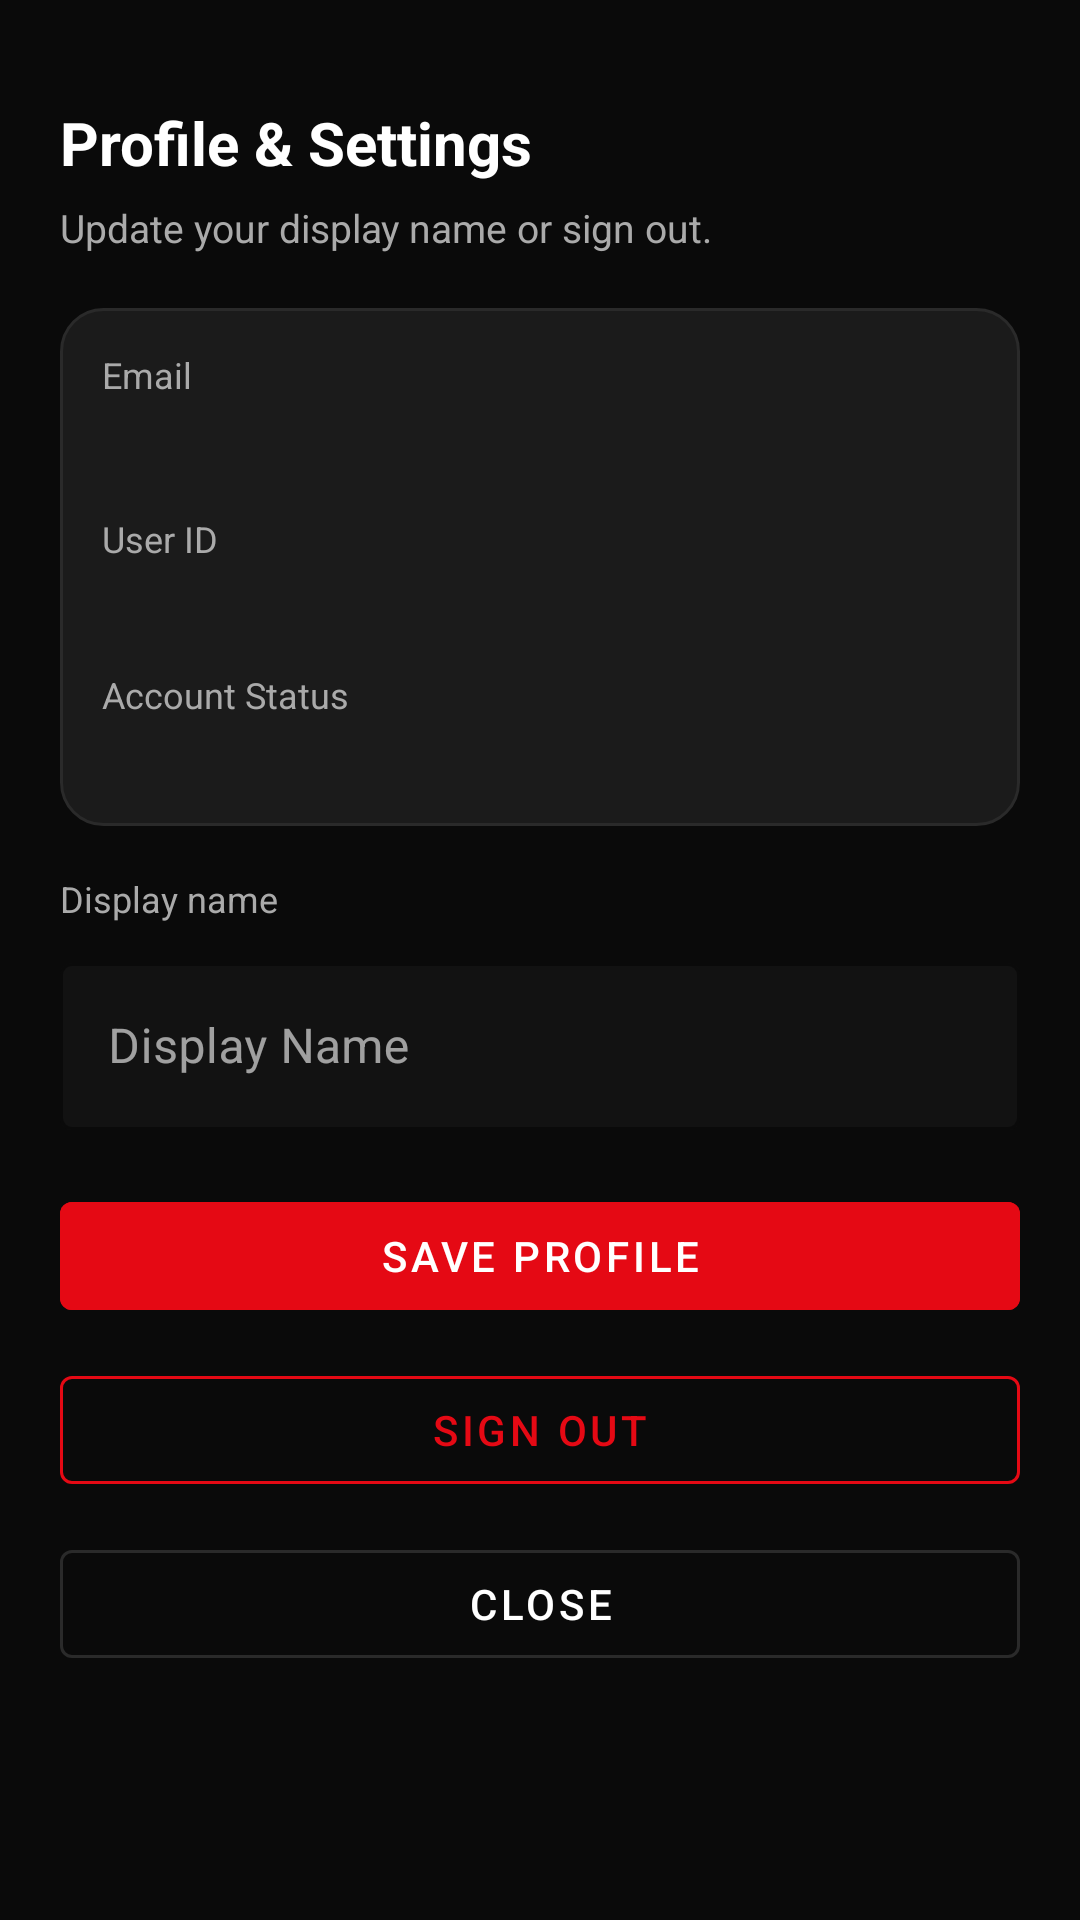

Layout XML and referenced resources for this Android screen:
<!-- AndroidManifest.xml: application theme Theme.AfifFlix -->
<!-- res/layout/bottom_sheet_profile.xml -->
<?xml version="1.0" encoding="utf-8"?>
<androidx.constraintlayout.widget.ConstraintLayout xmlns:android="http://schemas.android.com/apk/res/android"
    xmlns:app="http://schemas.android.com/apk/res-auto"
    android:layout_width="match_parent"
    android:layout_height="wrap_content"
    android:background="@drawable/bg_bottom_sheet"
    android:paddingStart="20dp"
    android:paddingTop="12dp"
    android:paddingEnd="20dp"
    android:paddingBottom="24dp">

    <View
        android:id="@+id/view_drag_handle"
        android:layout_width="40dp"
        android:layout_height="4dp"
        android:background="@drawable/bg_drag_handle"
        app:layout_constraintEnd_toEndOf="parent"
        app:layout_constraintStart_toStartOf="parent"
        app:layout_constraintTop_toTopOf="parent" />

    <TextView
        android:id="@+id/tv_profile_title"
        android:layout_width="0dp"
        android:layout_height="wrap_content"
        android:layout_marginTop="18dp"
        android:text="@string/profile_settings"
        android:textColor="@color/text_primary"
        android:textSize="20sp"
        android:textStyle="bold"
        app:layout_constraintEnd_toEndOf="parent"
        app:layout_constraintStart_toStartOf="parent"
        app:layout_constraintTop_toBottomOf="@+id/view_drag_handle" />

    <TextView
        android:id="@+id/tv_profile_subtitle"
        android:layout_width="0dp"
        android:layout_height="wrap_content"
        android:layout_marginTop="6dp"
        android:text="@string/profile_settings_subtitle"
        android:textColor="@color/text_secondary"
        android:textSize="13sp"
        app:layout_constraintEnd_toEndOf="parent"
        app:layout_constraintStart_toStartOf="parent"
        app:layout_constraintTop_toBottomOf="@+id/tv_profile_title" />

    <androidx.constraintlayout.widget.ConstraintLayout
        android:id="@+id/layout_profile_account"
        android:layout_width="0dp"
        android:layout_height="wrap_content"
        android:layout_marginTop="18dp"
        android:background="@drawable/bg_info_panel"
        android:padding="14dp"
        app:layout_constraintEnd_toEndOf="parent"
        app:layout_constraintStart_toStartOf="parent"
        app:layout_constraintTop_toBottomOf="@+id/tv_profile_subtitle">

        <TextView
            android:id="@+id/tv_profile_email_label"
            android:layout_width="0dp"
            android:layout_height="wrap_content"
            android:text="@string/email"
            android:textColor="@color/text_secondary"
            android:textSize="12sp"
            app:layout_constraintStart_toStartOf="parent"
            app:layout_constraintTop_toTopOf="parent" />

        <TextView
            android:id="@+id/tv_profile_email_value"
            android:layout_width="0dp"
            android:layout_height="wrap_content"
            android:layout_marginTop="4dp"
            android:textColor="@color/text_primary"
            android:textSize="15sp"
            android:textStyle="bold"
            app:layout_constraintStart_toStartOf="parent"
            app:layout_constraintTop_toBottomOf="@+id/tv_profile_email_label" />

        <TextView
            android:id="@+id/tv_profile_uid_label"
            android:layout_width="0dp"
            android:layout_height="wrap_content"
            android:layout_marginTop="14dp"
            android:text="@string/user_id"
            android:textColor="@color/text_secondary"
            android:textSize="12sp"
            app:layout_constraintStart_toStartOf="parent"
            app:layout_constraintTop_toBottomOf="@+id/tv_profile_email_value" />

        <TextView
            android:id="@+id/tv_profile_uid_value"
            android:layout_width="0dp"
            android:layout_height="wrap_content"
            android:layout_marginTop="4dp"
            android:textColor="@color/text_primary"
            android:textSize="13sp"
            app:layout_constraintStart_toStartOf="parent"
            app:layout_constraintTop_toBottomOf="@+id/tv_profile_uid_label" />

        <TextView
            android:id="@+id/tv_profile_status_label"
            android:layout_width="0dp"
            android:layout_height="wrap_content"
            android:layout_marginTop="14dp"
            android:text="@string/account_status"
            android:textColor="@color/text_secondary"
            android:textSize="12sp"
            app:layout_constraintStart_toStartOf="parent"
            app:layout_constraintTop_toBottomOf="@+id/tv_profile_uid_value" />

        <TextView
            android:id="@+id/tv_profile_status_value"
            android:layout_width="0dp"
            android:layout_height="wrap_content"
            android:layout_marginTop="4dp"
            android:textColor="@color/text_primary"
            android:textSize="13sp"
            app:layout_constraintStart_toStartOf="parent"
            app:layout_constraintTop_toBottomOf="@+id/tv_profile_status_label" />

    </androidx.constraintlayout.widget.ConstraintLayout>

    <TextView
        android:id="@+id/tv_profile_name_label"
        android:layout_width="0dp"
        android:layout_height="wrap_content"
        android:layout_marginTop="16dp"
        android:text="@string/profile_name_label"
        android:textColor="@color/text_secondary"
        android:textSize="12sp"
        app:layout_constraintStart_toStartOf="parent"
        app:layout_constraintTop_toBottomOf="@+id/layout_profile_account" />

    <com.google.android.material.textfield.TextInputLayout
        android:id="@+id/til_profile_name"
        style="@style/Widget.MaterialComponents.TextInputLayout.OutlinedBox"
        android:layout_width="0dp"
        android:layout_height="wrap_content"
        android:layout_marginTop="8dp"
        app:boxBackgroundColor="@color/surface_dark"
        app:boxStrokeColor="@color/border_dark"
        app:hintTextColor="@color/text_secondary"
        app:layout_constraintEnd_toEndOf="parent"
        app:layout_constraintStart_toStartOf="parent"
        app:layout_constraintTop_toBottomOf="@+id/tv_profile_name_label">

        <com.google.android.material.textfield.TextInputEditText
            android:id="@+id/et_profile_name"
            android:layout_width="match_parent"
            android:layout_height="wrap_content"
            android:hint="@string/display_name"
            android:inputType="textPersonName"
            android:textColor="@color/text_primary"
            android:textColorHint="@color/text_secondary" />
    </com.google.android.material.textfield.TextInputLayout>

    <Button
        android:id="@+id/btn_profile_save"
        android:layout_width="0dp"
        android:layout_height="48dp"
        android:layout_marginTop="18dp"
        android:backgroundTint="@color/accent_red"
        android:text="@string/save_profile"
        android:textColor="@color/white"
        app:layout_constraintEnd_toEndOf="parent"
        app:layout_constraintStart_toStartOf="parent"
        app:layout_constraintTop_toBottomOf="@+id/til_profile_name" />

    <Button
        android:id="@+id/btn_profile_sign_out"
        style="@style/Widget.MaterialComponents.Button.OutlinedButton"
        android:layout_width="0dp"
        android:layout_height="48dp"
        android:layout_marginTop="10dp"
        android:text="@string/sign_out"
        android:textColor="@color/accent_red"
        app:strokeColor="@color/accent_red"
        app:layout_constraintEnd_toEndOf="parent"
        app:layout_constraintStart_toStartOf="parent"
        app:layout_constraintTop_toBottomOf="@+id/btn_profile_save" />

    <Button
        android:id="@+id/btn_profile_close"
        style="@style/Widget.MaterialComponents.Button.OutlinedButton"
        android:layout_width="0dp"
        android:layout_height="48dp"
        android:layout_marginTop="10dp"
        android:text="@string/close"
        android:textColor="@color/text_primary"
        app:strokeColor="@color/border_dark"
        app:layout_constraintEnd_toEndOf="parent"
        app:layout_constraintStart_toStartOf="parent"
        app:layout_constraintTop_toBottomOf="@+id/btn_profile_sign_out" />

</androidx.constraintlayout.widget.ConstraintLayout>
<!-- resources referenced by this layout -->
<resources>
  <color name="accent_red">#E50914</color>
  <color name="border_dark">#2A2A2A</color>
  <color name="surface_dark">#121212</color>
  <color name="text_primary">#FFFFFF</color>
  <color name="text_secondary">#AAAAAA</color>
  <color name="white">#FFFFFF</color>
  <!-- drawable bg_info_panel (drawable) -->
  <?xml version="1.0" encoding="utf-8"?>
  <shape xmlns:android="http://schemas.android.com/apk/res/android">
      <solid android:color="@color/surface_elevated" />
      <stroke
          android:width="1dp"
          android:color="@color/border_dark" />
      <corners android:radius="14dp" />
  </shape>
  <string name="account_status">Account Status</string>
  <string name="close">Close</string>
  <string name="display_name">Display Name</string>
  <string name="email">Email</string>
  <string name="profile_name_label">Display name</string>
  <string name="profile_settings">Profile &amp; Settings</string>
  <string name="profile_settings_subtitle">Update your display name or sign out.</string>
  <string name="save_profile">Save Profile</string>
  <string name="sign_out">Sign Out</string>
  <string name="user_id">User ID</string>
  <style name="Theme.AfifFlix" parent="Theme.MaterialComponents.NoActionBar">
          
          <item name="colorPrimary">@color/accent_red</item>
          <item name="colorPrimaryVariant">@color/accent_red_dark</item>
          <item name="colorOnPrimary">@color/white</item>
          
          
          <item name="colorSecondary">@color/accent_red</item>
          <item name="colorSecondaryVariant">@color/accent_red_dark</item>
          <item name="colorOnSecondary">@color/white</item>
          
          
          <item name="android:statusBarColor">@color/bg_dark</item>
          <item name="android:navigationBarColor">@color/bg_dark</item>
          <item name="android:windowLightStatusBar">false</item>
          <item name="android:windowLightNavigationBar">false</item>
          
          
          <item name="android:windowBackground">@color/bg_dark</item>
      </style>
  <color name="surface_elevated">#1B1B1B</color>
  <color name="accent_red_dark">#B80710</color>
  <color name="bg_dark">#0A0A0A</color>
</resources>
